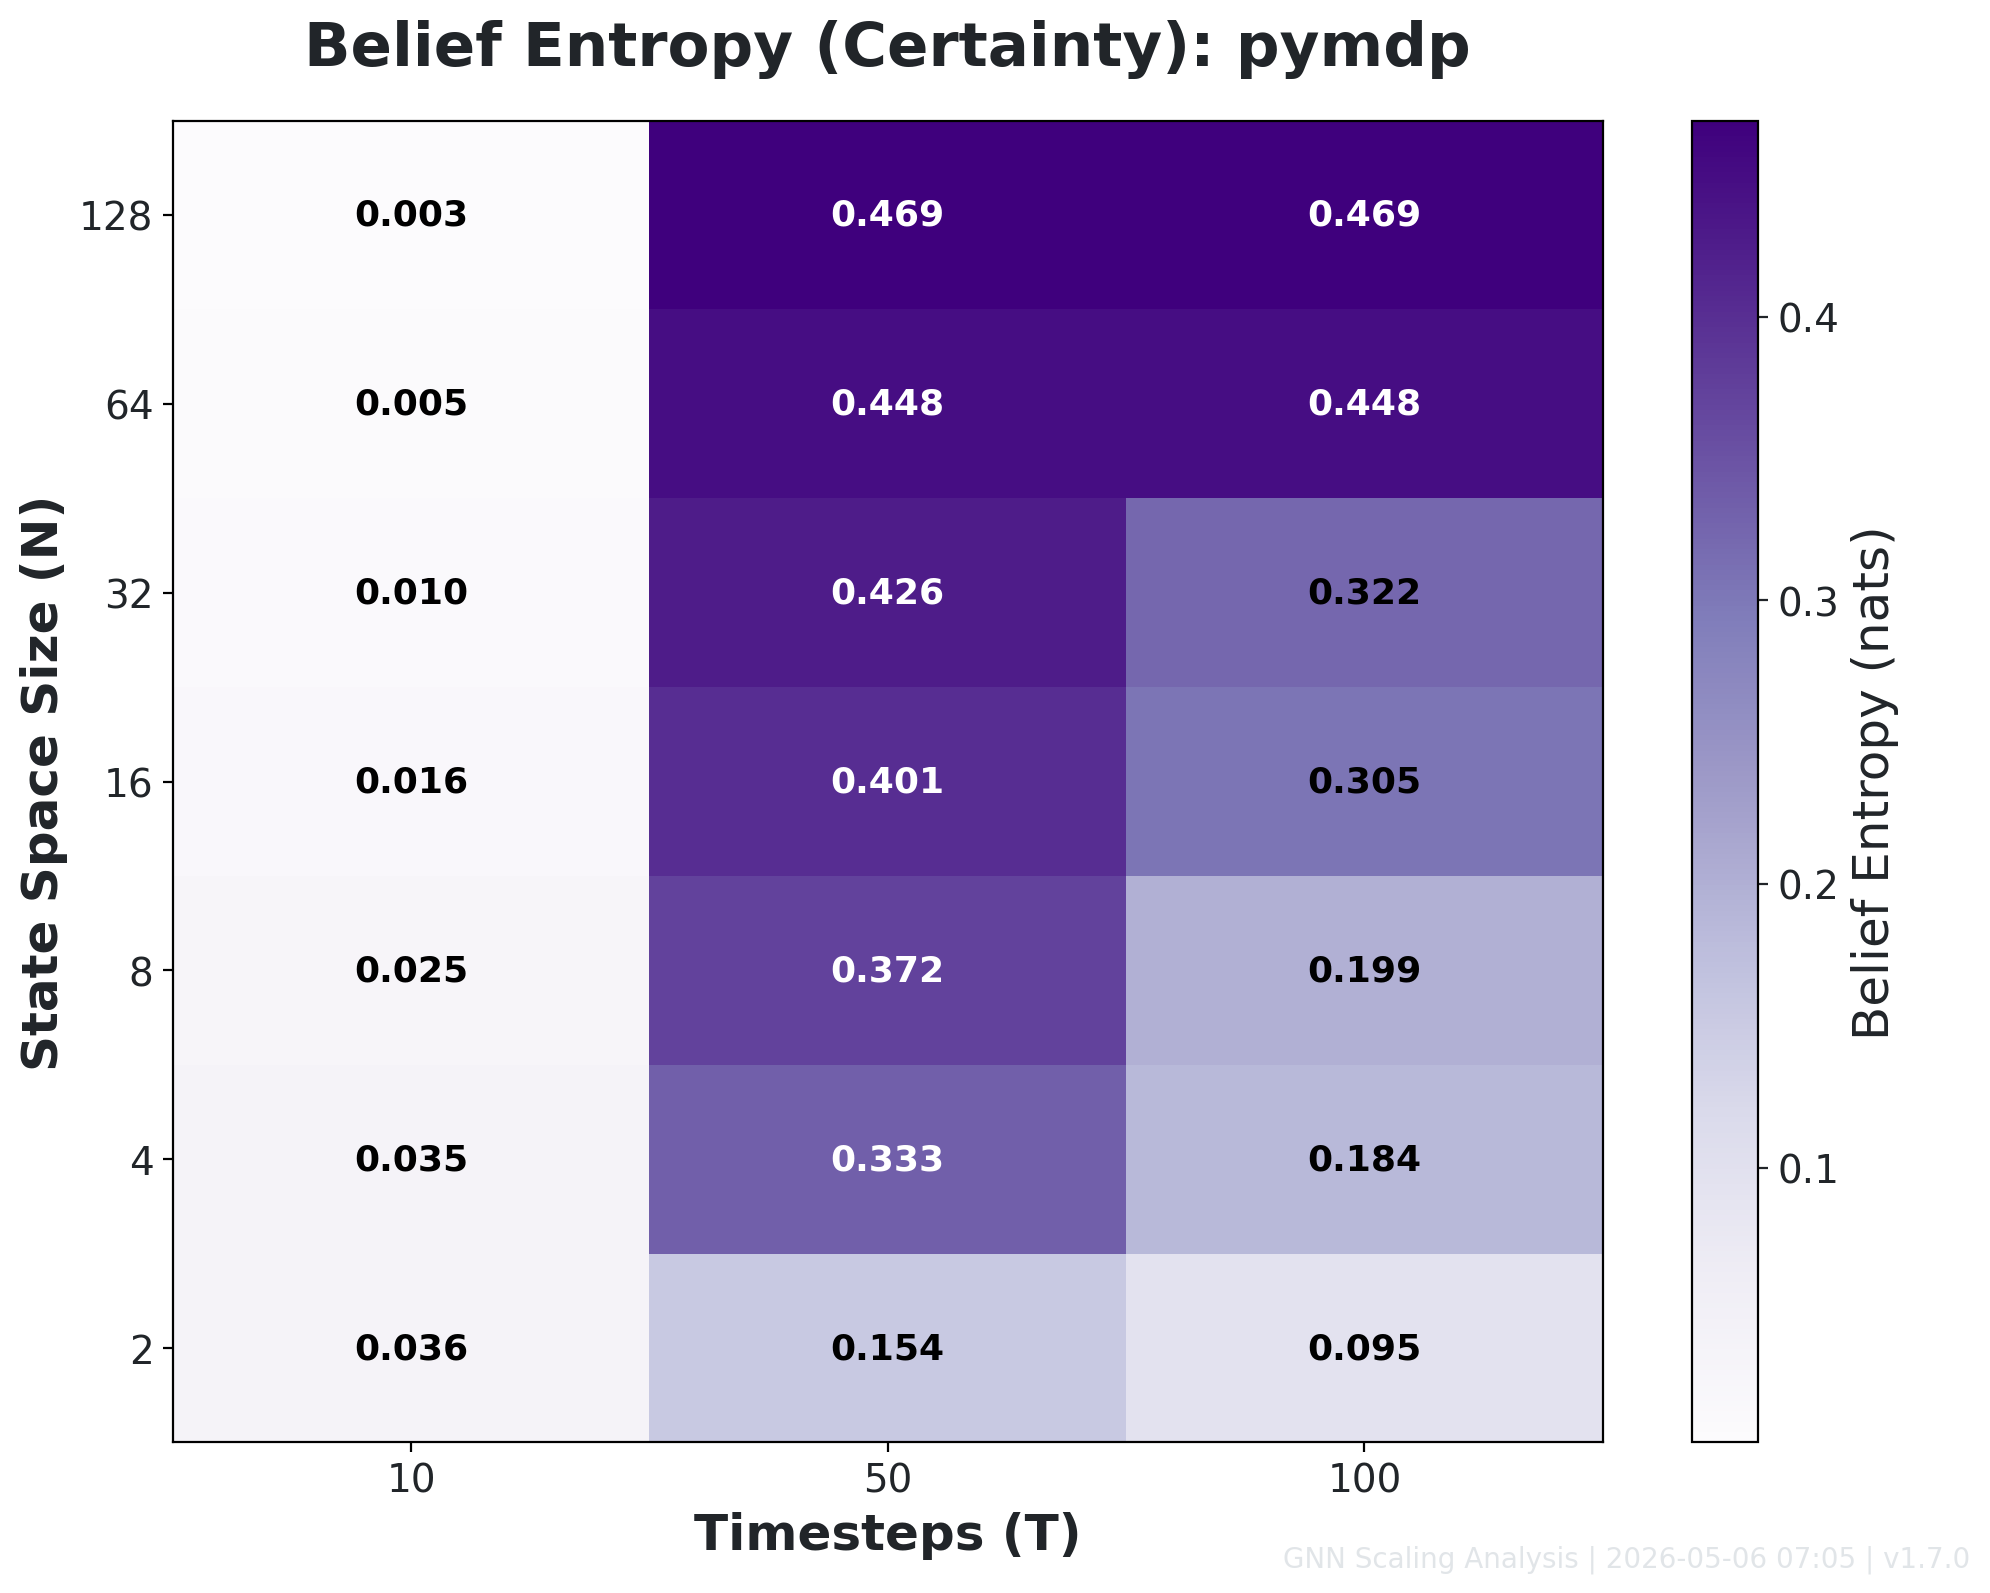

Data behind this chart, as committed beside it:
N \ T, 10, 50, 100
2, 0.0357, 0.1542, 0.0949
4, 0.0353, 0.3330, 0.1842
8, 0.0255, 0.3720, 0.1987
16, 0.0161, 0.4012, 0.3049
32, 0.0096, 0.4258, 0.3217
64, 0.0055, 0.4480, 0.4480
128, 0.0031, 0.4692, 0.4692
